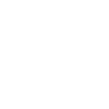
t = 0.00 s
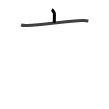
t = 1.75 s
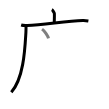
t = 3.50 s
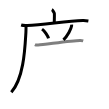
t = 5.50 s
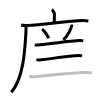
t = 7.25 s
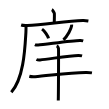
t = 9.00 s

The animated SVG that drew these frames (rendered in a browser with its animation timeline set to each time). Animation: 9 SMIL elements (animate=9); one cycle of 9.00 s.

<svg width="109px" height="109px" viewBox="0 0 px 109px" xmlns="http://www.w3.org/2000/svg" xmlns:xlink="http://www.w3.org/1999/xlink" xml:space="preserve" version="1.1"  baseProfile="full">
<path d="M51.81,9.63c0.76,0.38,2.36,2.88,2.51,3.65c0.15,0.77,0.08,4.65-0.07,9.46" style="fill:none;stroke:black;stroke-width:3;opacity:0">
  <animate attributeType="CSS" attributeName="opacity" from="0" to="1" begin="0s" dur="1s" repeatCount="0" fill="freeze" />
</path>
<path d="M21.13,25.05c1.6,0.47,4.54,0.55,6.14,0.47c16.67-0.79,39.35-4.37,55.5-4.99c2.67-0.1,4.27,0.23,5.61,0.46" style="fill:none;stroke:black;stroke-width:3;opacity:0">
  <animate attributeType="CSS" attributeName="opacity" from="0" to="1" begin="1s" dur="1s" repeatCount="0" fill="freeze" />
</path>
<path d="M26,26c0.04,1.57,0.05,4.05-0.09,6.31C25,47,24,78,11.31,92.22" style="fill:none;stroke:black;stroke-width:3;opacity:0">
  <animate attributeType="CSS" attributeName="opacity" from="0" to="1" begin="2s" dur="1s" repeatCount="0" fill="freeze" />
</path>
<path d="M42.05,29.1c2.28,1.65,5.88,6.77,6.45,9.33" style="fill:none;stroke:black;stroke-width:3;opacity:0">
  <animate attributeType="CSS" attributeName="opacity" from="0" to="1" begin="3s" dur="1s" repeatCount="0" fill="freeze" />
</path>
<path d="M71.62,24.64c0.02,0.36,0.05,0.93-0.05,1.44c-0.56,3.04-3.76,9.71-8.14,13.8" style="fill:none;stroke:black;stroke-width:3;opacity:0">
  <animate attributeType="CSS" attributeName="opacity" from="0" to="1" begin="4s" dur="1s" repeatCount="0" fill="freeze" />
</path>
<path d="M34.92,44.64c0.84,0.42,2.38,0.46,3.22,0.42c5.95-0.3,34.57-4.71,42.14-4.56c1.4,0.03,2.24,0.2,2.94,0.41" style="fill:none;stroke:black;stroke-width:3;opacity:0">
  <animate attributeType="CSS" attributeName="opacity" from="0" to="1" begin="5s" dur="1s" repeatCount="0" fill="freeze" />
</path>
<path d="M36.42,59.49c0.96,0.44,2.71,0.51,3.67,0.44c8.06-0.6,30-4.64,38.62-4.48c1.6,0.03,2.55,0.21,3.35,0.43" style="fill:none;stroke:black;stroke-width:3;opacity:0">
  <animate attributeType="CSS" attributeName="opacity" from="0" to="1" begin="6s" dur="1s" repeatCount="0" fill="freeze" />
</path>
<path d="M29.3,76.2c1.52,0.43,4.31,0.51,5.83,0.43c11.7-0.59,34.28-4.4,51.5-4.19c2.53,0.03,4.06,0.21,5.32,0.43" style="fill:none;stroke:black;stroke-width:3;opacity:0">
  <animate attributeType="CSS" attributeName="opacity" from="0" to="1" begin="7s" dur="1s" repeatCount="0" fill="freeze" />
</path>
<path d="M56.67,45.77c1,0.4,1.6,1.8,1.8,2.61c0.2,0.8,0,47.11-0.2,52.12" style="fill:none;stroke:black;stroke-width:3;opacity:0">
  <animate attributeType="CSS" attributeName="opacity" from="0" to="1" begin="8s" dur="1s" repeatCount="0" fill="freeze" />
</path>
</svg>
